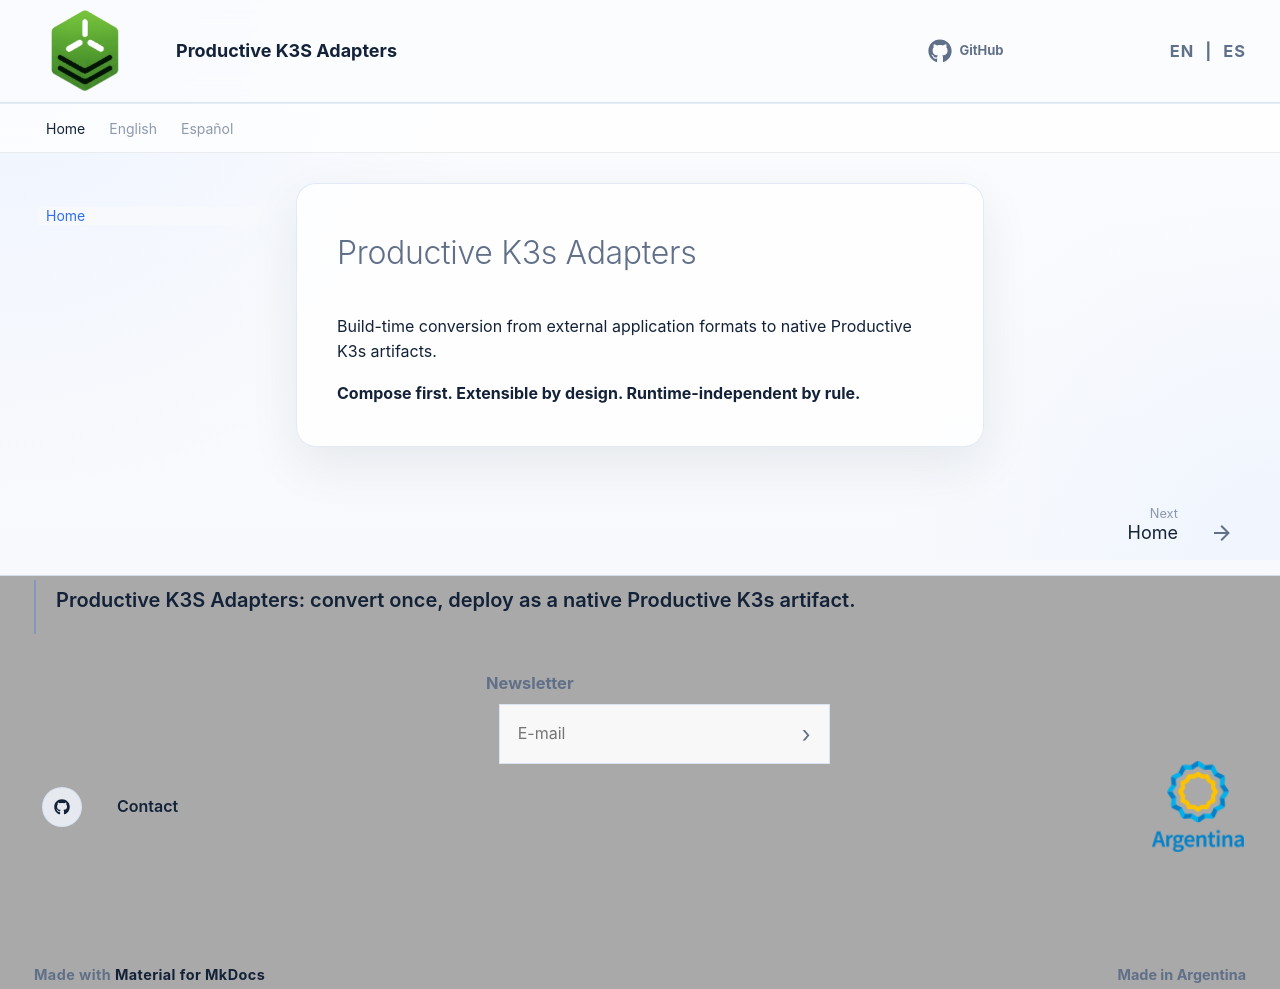

repository: productive-k3s/productive-k3s-adapters · page: index.html · generator: mkdocs

# Productive K3s Adapters

Build-time conversion from external application formats to native Productive K3s artifacts.

**Compose first. Extensible by design. Runtime-independent by rule.**
